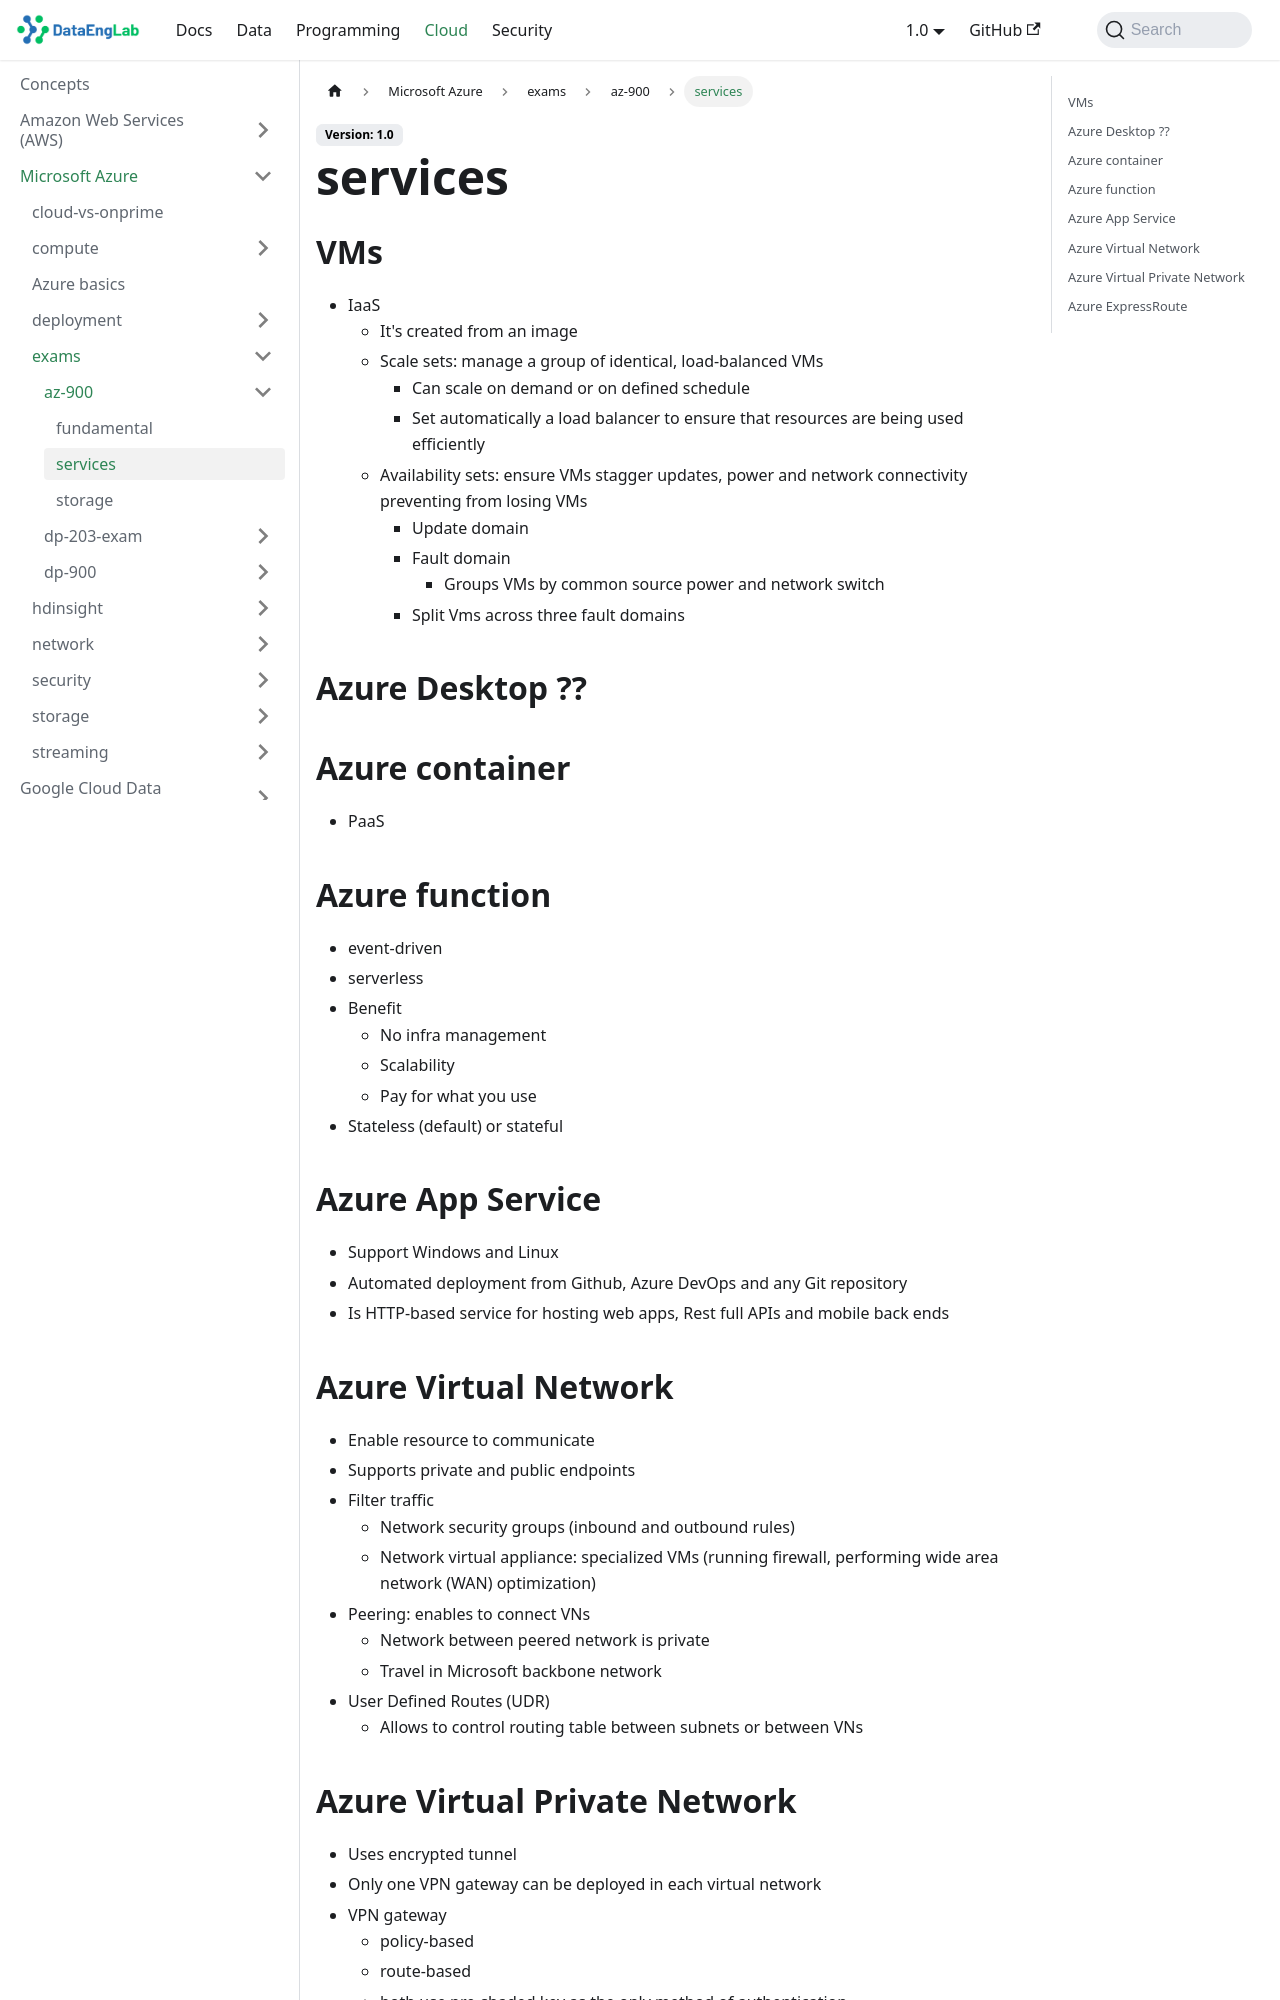

repository: Massipssa/Docs · page: docs/cloud/azure/exams/az-900/services/index.html · generator: mkdocs

## VMs

- IaaS
  - It's created from an image
  - Scale sets: manage a group of identical, load-balanced VMs
    - Can scale on demand or on defined schedule
    - Set automatically a load balancer to ensure that resources are being used efficiently
  - Availability sets: ensure VMs stagger updates, power and network connectivity preventing from losing VMs
    - Update domain
    - Fault domain
      - Groups VMs by common source power and network switch
    - Split Vms across three fault domains

## Azure Desktop ??

## Azure container
- PaaS 

## Azure function

- event-driven
- serverless
- Benefit
  - No infra management
  - Scalability
  - Pay for what you use
- Stateless (default) or stateful 

## Azure App Service 

- Support Windows and Linux 
- Automated deployment from Github, Azure DevOps and any Git repository
- Is HTTP-based service for hosting web apps, Rest full APIs and mobile back ends
